pico-8 play session: hold ← + tap ❎

[t = 1 s] hold ← ~1s, tap ❎ ~2×
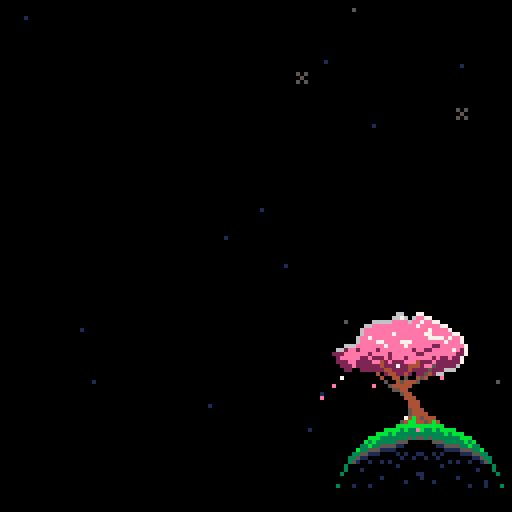
[t = 2 s] hold ← ~2s, tap ❎ ~4×
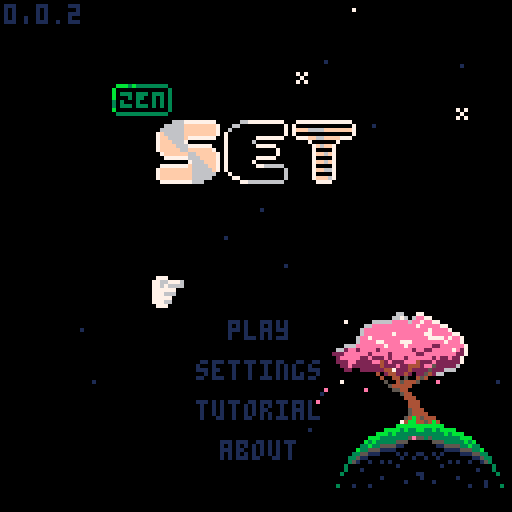
[t = 6 s] hold ← ~6s, tap ❎ ~10×
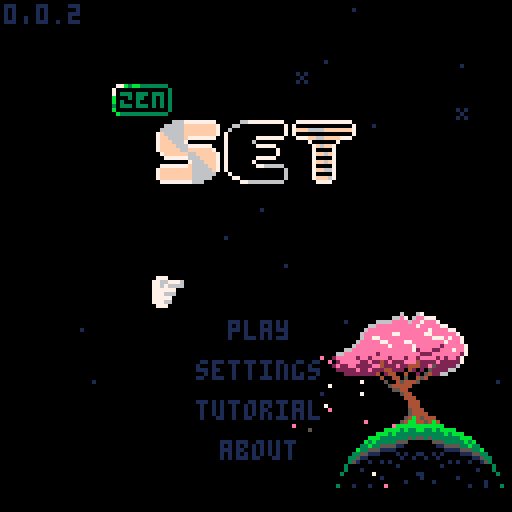
[t = 8 s] hold ← ~8s, tap ❎ ~14×
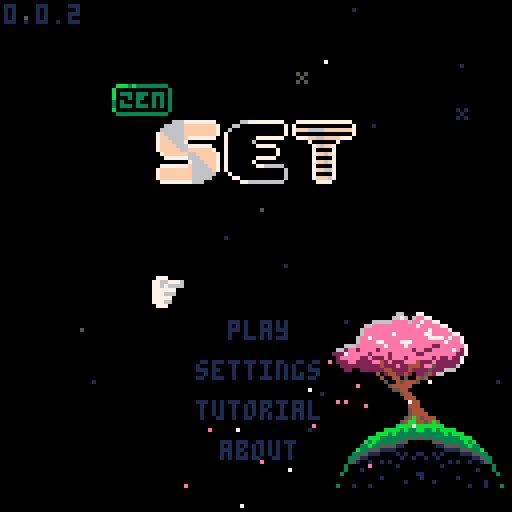

pico-8 cartridge
version 42
__lua__
-- set
-- 2025-12-09
ver="0.0.2"

-- constants
card_w=29
card_h=17
card_f_tm=15

str_t_min=30
str_t_max=100
str_t_shn=20

c_pal_idx=1
c_pals={
	{8,11,13,2,3,5},
	{8,9,10},
	{1,5,6}
}

mode="title"

-- settings
s_idx=nil
s_time=true
s_posb=true
s_aest=true
s_afin=false

logo_t=0
uits,uitf=0,0
mx,my,lmx,lmy=-1,-1,-1,-1
is_m=false

tit_idx=0
tit_tm=-10
g_idx=0

effs={}
leafs={}
stars={}


function _init()
	printh("===== start set =====")
	poke(0x5f2d,1)
	
	mx,my=stat(32),stat(33)
	lmx,lmy=mx,my
	
	init_stars()
	music(0)
end

function _draw()
	cls()
	
	draw_bk()

	if logo_t<90 then
		draw_logo()
		return
	end
	
	if mode=="title" then
		draw_title()
	elseif mode=="game" then
		draw_game()
		draw_effs()
	elseif mode=="tutorial" then
		draw_tut()
	elseif mode=="about" then
		draw_about()
	elseif mode=="garden" then
		draw_garden()
	end
	
	if(is_m)draw_mouse()
end

function _update()
	uits=(uits+0.1)%30
	uitf=(uitf+0.2)%30
	
	update_bk()
	
	if logo_t<90 then
		logo_t+=1
		if btnp(❎) then
			if logo_t<30 then
				logo_t=30
			elseif logo_t<75 then
				logo_t=75
			end
		end
		return
	end
	
	mx,my=stat(32),stat(33)
	if lmx!=mx or lmy!=my then
		is_m=true
	elseif btn()>0 then
		is_m=false
		uitr()
	end
	lmx,lmy=mx,my
	
	if btnp(⬅️) or
				btnp(➡️) or
				btnp(⬆️) or
				btnp(⬇️) then
		sfx(3,-1,0,8)
	end
	
	if s_idx!=nil then
		update_settings()
	elseif mode=="title" then
		update_title()
	elseif mode=="game" then
		update_game()
		update_effs()
	elseif mode=="tutorial" then
		update_tut()
	elseif mode=="about" then
		update_ab()
	elseif mode=="garden" then
		update_garden()
	end
end

function draw_logo()
	//line(64,0,64,127,1)
	if logo_t>15 and logo_t<75 then
		spr(120,32,60,8,1)
	end
	
	//sspr(
	//	64,56,
	//	mid(0,logo_t-30,64),8,
	//	32,60)
end

function draw_mouse()
	spr(3,mx,my)
end

function draw_title()
	print(ver,1,1,1)
	//line(64,0,64,127,1)
	//line(54,0,54,127,1)
	//line(74,0,74,127,1)
	spr(64+max(flr(tit_tm),0)*2,
		28,21,
		2,1)
	//spr(90,40,40,6,2)
	for i=0,2 do
		spr(
			84+i*2,
			40+i*16+(i-1)*1,
			30,
			2,2)
	end
	
	if s_idx!=nil then
		draw_settings()
	else
		t2(
			"play",
			57,80,
			tit_idx==0 and 15 or 1,0)
		t2(
			"settings",
			49,90,
			tit_idx==1 and 15 or 1,0)
		t2(
			"tutorial",
			49,100,
			tit_idx==2 and 15 or 1,0)
		t2(
			"about",
			55,110,
			tit_idx==3 and 15 or 1,0)
		if not is_m then
			//ospr(
			//	1,
			//	38+uits%2,
			//79+tit_idx*10)
			dhand(
				1,
				38+uits%2,
				79+tit_idx*10
			)
		end
	end
end

function update_title()	
	tut_idx=0
	
	if tit_tm<7 then
		tit_tm+=0.4
	else
		tit_tm=rand(30,90)*-1
	end
	
	if btnp(⬇️) then
		tit_idx=min(tit_idx+1,3)
	elseif btnp(⬆️) then
		tit_idx=max(tit_idx-1,0)
	end
	
	-- mouse hover
	if is_m then
		tit_idx=-1
		if pt_m(57,80,16,5)then
			tit_idx=0
		elseif pt_m(49,90,32,5)then
			tit_idx=1
		elseif pt_m(49,100,32,5)then
			tit_idx=2
		elseif pt_m(55,110,19,5)then
			tit_idx=3
		end
	end
	
	if click() then
		sfx(3,-1,8,8)
		if(tit_idx==0)init_game()
		if(tit_idx==1)s_idx=1
		if(tit_idx==2)mode="tutorial"
		if(tit_idx==3)mode="about"
	end
end

function draw_settings()
	if mode=="game" then
		t2(
			"go back",
			51,30,
			s_idx==-2 and 15 or 1,0)

		t2(
			"get hint",
			49,40,
			s_idx==-1 and 15 or 1,0)
		
		if not p_over then
			t2(
				"end game",
				49,50,
				s_idx==0 and 15 or 1,0)
		end
	end
		
	t2(
		"show time",
		25,60,
		s_idx==1 and 15 or 1,0)
	t2(
		s_time and "yes" or "no",
		90,60, 
		s_time and 11 or 3,0)
		
	t2(
		"show possible\n         sets",
		9,70,
		s_idx==2 and 15 or 1,0)
	t2(
		s_posb and "yes" or "no",
		90,70, 
		s_posb and 11 or 3,0)
		
	t2(
		"auto finish",
		17,85,
		s_idx==3 and 15 or 1,0)
	t2(
		s_afin and "yes" or "no",
		90,85, 
		s_afin and 11 or 3,0)
	
	t2(
		"card style",
		21,95,
		s_idx==4 and 15 or 1,0)
	t2(
		s_aest and "pretty" or "norm",
		90,95, 
		s_aest and 11 or 3,0)
		
	t2(
		"return to title",
		35,107,
		s_idx==5 and 15 or 1,0)
	
	if not is_m then
		local hx,hy=41,29
		if(s_idx==-1)hx,hy=39,39
		if(s_idx==0)hx,hy=39,49
		if(s_idx==1)hx,hy=15,59
		if(s_idx==2)hx,hy=-1,69
		if(s_idx==3)hx,hy=7,84
		if(s_idx==4)hx,hy=11,94
		if(s_idx==5)hx,hy=25,106
		dhand(1,hx+uits%2,hy)
	end
end

function update_settings()
	if btnp(⬇️) then
		s_idx=min(s_idx+1,5)
		if p_over and s_idx==0 then
			s_idx=1
		end
	elseif btnp(⬆️) then
		s_idx=max(
			s_idx-1,
			mode=="game" and -2 or 1
		)
		if p_over and s_idx==0 then
			s_idx=-1
		end
	end
	
	-- mouse hover
	if is_m then
		s_idx=-3
		if mode=="game" then
			if pt_m(51,30,28,5) or
						pt_m(97,1,109,9) then
				s_idx=-2
			elseif pt_m(49,40,32,5)then
				s_idx=-1
			elseif pt_m(49,50,32,5) and
										not p_over then
				s_idx=0
			end
		end
		if pt_m(27,60,73,5)then
			s_idx=1
		elseif pt_m(10,70,90,11)then
			s_idx=2
		elseif pt_m(17,85,86,5)then
			s_idx=3
		elseif pt_m(21,95,91,5)then
			s_idx=4
		elseif pt_m(35,107,60,5)then
			s_idx=5
		end
	end
	
	if click() then
		sfx(3,-1,16,8)
		if s_idx==-2 then
			s_idx=nil
		elseif s_idx==-1 then
			s_idx=nil
			check_cards(true)
		elseif s_idx==0 then
			s_idx=nil
			p_over=true
		elseif s_idx==1 then
			s_time=not s_time
		elseif s_idx==2 then
			s_posb=not s_posb
		elseif s_idx==3 then
			s_afin=not s_afin
		elseif s_idx==4 then 
				s_aest=not s_aest
		elseif s_idx==5 then 
			mode="title"
			s_idx=nil
		end
	end
end

function draw_tut()
	//rect(0,0,127,127,1)
	if tut_idx<2 then
		local d=d_tut[tut_idx+1]
		for i=0,#d-1 do
			t2(d[i+1],1,i*6+1,13,0)
		end
		
		t2(
			"next page",
			35,122,
			1,0)
	elseif tut_idx==2 then
		t2("valid set examples",18,10,13,0)
		draw_tut_cards(1)
		t2(
			"next page",
			35,122,
			1,0)
	else
		t2("invalid set examples",18,10,13,0)
		draw_tut_cards(4)
		t2(
			"return to title",
			35,122,
			1,0)
	end
		
	if not is_m then
		dhand(1,25+uits%2,121)
	end
end

function draw_tut_cards(s)
	for j=0,2 do
		local r=tut_d[j+s]
		for i=0,#r-1 do
			local d=tut_d[j+s][i+1]
			local c=get_card(d)
			c.x=i*card_w+i*3+18
			c.y=j*card_h+j*15+20
			draw_card(c)
		end
	end
end

function update_tut()
	if click() then
		sfx(3,-1,8,8)
		if tut_idx<3 then
			tut_idx+=1
		else
			mode="title"
		end
	end
end

function draw_about()
	t2(
		"return to title",
		35,122,
		1,0)
	if not is_m then
		dhand(1,25+uits%2,121)
	end
	
	for i=0,#d_ab-1 do
		t2(d_ab[i+1],1,i*6+1,13,0)
	end
end

function update_ab()
	if click() then
		sfx(3,-1,8,8)
		mode="title"
	end
end
-->8
-- game

function init_game()
	for e in all(effs)do
		del(effs,e)
	end
	for d in all(deck)do
		del(deck,d)
	end
	for c in all(cards)do
		del(cards,c)
	end

	mode="game"
	game_st_tm=time()
	game_tm=game_st_tm
	
	cards={}
	deck={}
	hint_sets={} -- hints
	n_set=0	-- num sets made
	n_sel=0 -- num selected
	card_off_y=30
	
	sh_tm=0 -- shake time
	n_av_set=0 -- available sets
	p_over=false
	d_p_over=false
	
	for n=1,3 do
	for s in all({5,6,7}) do
	for f in all({0,1,2}) do
	for c in all({1,2,3}) do
		add(deck,{
			n=n,s=s,f=f,c=c
		})
	end end end end
	
	for i=0,11 do
		add(cards,get_deck_card(i*5))
		add_f_card(
			5,5,
			(i%4)*card_w+(i%4)*3+card_w/2,
			flr(i/4)*card_h+card_off_y,
			i*5
		)
	end
	
	move_cards()
	check_cards(false)
end

function draw_game()
	//rect(0,0,127,127,1)
	
	-- deck
	if(g_idx==0)pal(7,15)
	rect(3,3,15,11,7)
	rectfill(1,1,13,9,0)
	rect(1,1,13,9,7)
	print(#deck,4,3,7)
	pal()
	
	-- settings gear
	spr(
		s_idx!=nil and 18 or 
		g_idx==1 and 17 or 16,
		100,2
	)
	
	-- complete sets
	if(g_idx==2)pal(7,15)
	rect(114,3,126,11,7)
	rectfill(112,1,124,9,0)
	rect(112,1,124,9,7)
	print(n_set,115,3,7)
	pal()

	-- time	
	if s_time then
		local ts=ftime(game_tm)
		print(ts,64-(#ts*4)/2,3)
	end
	
	if not p_over then
		if s_posb and #cards<21 then
			t2(
				"possible sets:"..n_av_set,
				1,card_off_y-7,1,0)
		end
	
		if s_idx==nil then
			for n=0,#cards-1 do
				local i=n%4
				local j=flr(n/4)
				draw_card(cards[n+1])
			end
		end
	end
	
	if s_idx!=nil then
		draw_settings()
	end
	
	
	if #cards<21 then
		if is_m then
			print(
				"mouse:move         mouse:toggle",
				1,122,
				1
			) 
		else
		print(
			"⬆️⬇️⬅️➡️:move         ❎:toggle",
			1,122,
			1
		) 
		end
	end
	
	if not is_m then
		local hx,hy=5,10
		if g_idx==1 then
			hx,hy=102,10
		elseif g_idx==2 then
			hx,hy=112,10
		elseif g_idx>2 then
			local i=(g_idx-3)%4
			local j=flr((g_idx-3)/4)
			hx=i*card_w+i*3+14
			hy=j*card_h+j*3+card_off_y+card_h-1
		end

		dhand(2,hx,hy+uits%2)
	end
	
	if p_over and #effs==0 and
				s_idx==nil then
		if n_set==27 or 
					(#deck==0 and n_av_set==0) then
			t2("you win",51,60,1,0)
		else
			t2("game over",47,60,1,0)
		end
	end
end

function draw_card(c)
	if c=="dead" or c.t>0 then
		return
	end
	
	local cx=c.x+flr(c.sh_tm/2)%2
	local cy=c.y
	
	if c.ht_tm>0 and 
				flr(c.ht_tm/8)%2==0 then
		rectfill(
			cx,cy,
			cx+card_w,cy+card_h,
			7
		)
		return
	end
	
	if c.idx==g_idx-3 then
		rectfill(
			cx,cy,
			cx+card_w,cy+card_h,
			1
		)
	end
	
	rect(
		cx,cy,
		cx+card_w,cy+card_h,
		7
	)
	
	local cp=c_pals[c_pal_idx]	
	pal(15,c.idx==g_idx-3 and 1 or 0)
	for i=0,c.n-1 do
		local ccx=cx+card_w/2-3-(c.n-1)*4.5+i*9
		local ccy=cy+1
		local ccs=c.s+3*c.f
		if(s_aest)ccs+=32
		
		-- outline
		pal(6,c.idx==g_idx-3 and 1 or 0)
		pal(7,c.idx==g_idx-3 and 1 or 0)
		
		ospr(ccs,ccx,ccy,1,2)
		
		--card sprite
		pal(7,cp[c.c])
		pal(6,cp[c.c+3])
		spr(
			ccs,
			ccx,ccy,
			1,2)
	end
	pal()
	
	if c.sel then
		local o=flr(uitf)%3-1
		spr(14,cx-o,cy-o)
		spr(15,cx+card_w-7+o,cy-o)
		spr(30,cx-o,cy+card_h-7+o)
		spr(31,
			cx+card_w-7+o,
			cy+card_h-7+o)
	end
end

function update_game()
	if not p_over then
		game_tm=time()-game_st_tm
	end
	
	-- update cards
	for c in all(cards)do
		if c!="dead" then
			if(c.sh_tm>0)c.sh_tm-=1
			if(c.ht_tm>0)c.ht_tm-=1
			if c.t>0 then
				c.t-=1
				if c.t==1 then
					sfx(3,-1,0+rand(0,2)*8,8)
				end
			end
		end
	end
	
	auto_clk=false
	if btn(🅾️) then
		update_auto()
		goto after_auto
	end
	
	--button inputs
	if btnp(➡️) then
		g_idx=min(g_idx+1,#cards-1+3)
	elseif btnp(⬅️) then
		g_idx=max(g_idx-1,0)
	elseif btnp(⬇️) then
		if g_idx==0 then
			g_idx=3
		elseif g_idx<3 then
			g_idx=5
		elseif g_idx<#cards-1 then
			g_idx=min(g_idx+4,#cards+3)
		end
	elseif btnp(⬆️) then
		g_idx=max(g_idx-4,0)
	end
	
	-- mouse hovering
	if is_m then
		g_idx=-1
		if pt_m(1,1,13,9) then
			g_idx=0
		elseif pt_m(97,1,8,8) then
			g_idx=1
		elseif pt_m(112,1,120,9) then
			g_idx=2
		end
		
		for i=1,#cards do
			local c=cards[i]
			//c.h=false
			if c.t==0 and
						c!="dead" and
						pt_m(c.x,c.y,
											card_w,card_h) then
				g_idx=c.idx+3
			end
		end
	end
	
	if p_over then
		//g_idx=min(g_idx,1)
		g_idx=1
		if not d_p_over then
			d_p_over=true
			-- consider a delay
			-- before this runs
			sfx(5) 
		end
	end
	
	::after_auto::
	
	-- click deck
	if g_idx==0 and #cards<21 and
				#deck>0 and click() then
		for i=0,2 do
			add(cards,get_deck_card(i*5))
			add_f_card(
				5,5,
				(i%4)*card_w+(i%4)*3+card_w/2,
				4*card_h+card_off_y,
				i*5
			)
		end
		move_cards()
		check_cards(false)
		sfx(3,-1,8,8)
	end
	
	-- click settings
	if g_idx==1 and click() then
		//printh("clicked set todo")
		s_idx=-1
		sfx(3,-1,16,8)
	end
	
	-- click set
	if g_idx==2 and click() then
		printh("clicked set todo")
		//s_idx=-1
		mode="garden"
	end
	
	-- click cards
	local can_check=false
	local c=cards[g_idx-2]
	if g_idx>2 and c!="dead" and
				c.t==0 and click() then
		if c.sel then
			c.sel=false
			n_sel-=1
			sfx(3,-1,16,8)
		elseif n_sel<3 then
			can_check=true
			c.sel=true
			n_sel+=1
			if(n_sel<3)sfx(3,-1,8,8)
		end
	end
	
	if n_sel==3 and can_check then
		check_sel()
		g_idx=min(g_idx,#cards+2)
		if n_set==27 or 
					(s_afin and #deck==0 
					and n_av_set==0) then
			p_over=true
		end
	end
end

function get_card(c)
	return {
		n=c.n,
		s=c.s,
		f=c.f,
		c=c.c,
		idx=-1,
		sel=false,
		sh_tm=0,
		ht_tm=0,
		t=0
	}
end

function get_deck_card(toff)
	local i=rand(1,#deck)
	local dc=deck[i]
	deli(deck,i)
	
	local c=get_card(dc)
	c.t=card_f_tm+toff
	return c
end

function move_cards()
	card_off_y=30
	if #cards==18 then
		card_off_y=20
	elseif #cards==21 then
		card_off_y=10
	end
	
	for n=0,#cards-1 do
		local c=cards[n+1]
		if c!="dead" then
			local i=n%4
			local j=flr(n/4)
			c.x=i*card_w+i*3+1
			c.y=j*card_h+j*3+card_off_y
			c.idx=n
		end
	end
end

function check_sel()
	printh("checking selection")
	local sel={}
	for i=1,#cards do
		if cards[i].sel then
			add(sel,i)
			cards[i].sel=false
		end
	end

	local is_set=check_set(
		cards[sel[1]],
		cards[sel[2]],
		cards[sel[3]]
	)
	
	if is_set then
		for i=#sel,1,-1 do
			local c=cards[sel[i]]
			add_f_card(
				c.x,c.y,
				122,
				5,
				0
			)
		end
	
		if #cards>12 then
			for i=#sel,1,-1 do
				deli(cards,sel[i])
			end
		else 
			for i=#sel,1,-1 do
				if #deck>0 then
					add_f_card(
						5,5,
						cards[sel[i]].x,
						cards[sel[i]].y,
						i*5
					)
					cards[sel[i]]=get_deck_card(i*5)
				else
					cards[sel[i]]="dead"
				end
			end
		end
		
		n_set+=1
		move_cards()
		check_cards(false)
		sfx(4)
	else
		sh_tm=20
		for i=#sel,1,-1 do
			cards[sel[i]].sel=false
			cards[sel[i]].sh_tm=20
		end
		sfx(6)
	end
	
	n_sel=0
end

function check_set(c1,c2,c3)
	if c1=="dead" or
				c2=="dead" or
				c3=="dead" then
		return false
	end
	
	local is_set=true
	for k in all({"n","s","f","c"})do
		//loga({"checking key",k})
		//loga({" ",c1[k],c2[k],c3[k]})
		if c1[k]!=c2[k] and
					c1[k]!=c3[k] and
					c2[k]!=c3[k] then
			//loga({"  all diff for",k})
		elseif c1[k]==c2[k] and
									c2[k]==c3[k] then
			//loga({"  all same for",k})
		else
			//loga({"  not vald for",k})
			return false
		end
	end
	
	return true
end


function check_cards(show)
	hint_sets={} --testing
	
	local g={}
	for i=1,#cards do
	for j=i+1,#cards do
	for k=j+1,#cards do 
		add(g,{i,j,k})
	end end end

	local n=0
	//local f={}
	for i in all(g) do
		//loga({i,unpack(g[i])})
		if check_set(
						cards[i[1]],
						cards[i[2]],
						cards[i[3]]
		) then
			n+=1
			add(hint_sets,{
				cards[i[1]],
				cards[i[2]],
				cards[i[3]]
			})
			
			//debugging
			loga({
				"  set",
				cards[i[1]].idx,
				cards[i[2]].idx,
				cards[i[3]].idx
			})
		end
	end
	n_av_set=n
	//loga({"checked all",n})
	
	if show then
		local i=rand(1,#hint_sets)
		local c=hint_sets[i][1]
		c.ht_tm=90
	end
	//loga({"nnnn",#g})
end

auto_t=0
auto_s=nil
auto_s_idx=0
auto_clk=false
function update_auto()
	//auto_clk=false
	if #effs>0 then
		return
	end
	
	if auto_t>0 then
		auto_t-=1
		return
	else
		auto_t=2
	end
	
	printh("==running auto==") 
	
	if auto_s==nil then
		if #hint_sets>0 then
			local i=rand(1,#hint_sets)
			auto_s=hint_sets[i]
			loga({"auto: use hint",i})
			//deli(hint_sets,i)
		else
			g_idx=0
			auto_clk=true
			loga({"auto: click deck"})
			return
		end
	end
	
	if auto_s_idx<3 then
		auto_s_idx+=1
		local c=auto_s[auto_s_idx]
		g_idx=c.idx+3
		auto_clk=true
		loga({"auto: sel",c.idx})
		
		if auto_s_idx==3 then
			auto_s=nil
			auto_s_idx=0
			loga({"auto: reset"})
		end
	end
end
-->8
-- effects

function draw_effs()
	for e in all(effs)do
		e.draw(e)
	end
end

function update_effs()
	for e in all(effs)do
		e.update(e)
	end
end

function add_f_card(x1,y1,x2,y2,toff)
	add(effs,{
		x1=x1,
		y1=y1,
		x2=x2,
		y2=y2,
		t=card_f_tm+toff,
		draw=draw_f_card,
		update=update_f_card
	})		
end

function draw_f_card(f)
	if f.t<=card_f_tm then
		local d=(card_f_tm-f.t)/card_f_tm
		
		//pal(7,(f.t%8)+8)
		spr(
			32+(f.t*0.5)%4,
			f.x1+(f.x2-f.x1)*d,
			f.y1+(f.y2-f.y1)*d
		)
		//pal()
	end
end

function update_f_card(f)
	f.t-=1
	if(f.t==0)del(effs,f)
end

l_cols={14,14,14,14,7,7,7,2}
function add_leaf()
	add(leafs,{
		x=rand(80,115),
		y=rand(88,95),
		dx=rnd(),
		dy=rnd(),
		c=l_cols[rand(1,#l_cols)],
		t=rand(60,300)
	})	
end

function draw_leaf(l)
	pset(l.x,l.y,l.c)
end

function update_leaf(l)
	l.x-=l.dx*0.5
	l.y+=l.dy*0.5
	l.t-=1
	
	if l.t==0 then
		del(leafs,l)
	end
end

bk_t=0
function draw_bk()
	//rect(0,0,127,127,1)
	draw_stars()
	
	if mode!="garden" then
		spr(
			flr(bk_t)==0 and 139 or 171,
			80,78,
			5,2
		)
		spr(137,94,90,2,2)
		spr(167,81,106,3,2)
		spr(167,105,106,3,2,true)
		//spr(128,81,106,3,3)
		//spr(128,105,106,3,3,true)
	
		for l in all(leafs)do
			draw_leaf(l)
		end
	end
end

function update_bk()
	update_stars()
	
	bk_t+=0.03
	if(bk_t>2)bk_t=0
	
	if rand(0,100)<20 then
		add_leaf()
	end
	
	for l in all(leafs)do
		update_leaf(l)
	end
end

function init_stars()
	for s in all(stars)do
		del(stars,s)
	end
	
	local ns=rand(20,30)
	for i=1,ns do
		local rx=rand(0,127)
		local ry=rand(0,127)
		add(stars,{
			x=rx,y=ry,
			s=rnd()<0.2 and 47 or nil,
			t=rand(str_t_min,str_t_max)
		})
	end
end

function draw_stars()
	for s in all(stars)do
		if s.t>str_t_shn then
			pal(7,1)
		elseif s.t<str_t_shn/2-4 or
									s.t>str_t_shn/2+4 then
			pal(7,5)
		end
		if s.s==nil then
			pset(s.x,s.y,7)
		else
			spr(47,s.x-1,s.y-1)
		end
		pal()
	end
end

function update_stars()
	for s in all(stars)do
		s.t-=1
		if s.t==str_t_shn and
					rnd()<0.5 then
			s.t=0
		end
		if s.t==0 then
			s.t=rand(str_t_min,str_t_max)
		end
	end
end
-->8
-- garden

function draw_garden()
	//line(64,0,64,127,1)
	//rect(0,0,127,127,1)
	t2("go back",12,120,1,0)
	dhand(1,1+flr(uits)%2,119)
	
	//rect(40,40,87,87,1)
	pal(15,0) --testing
	spr(128,40,40,3,3)
	spr(128,64,40,3,3,true)
	spr(131,40,64,3,3)
	spr(131,64,64,3,3,true)
	pal()
	
	for i=0,26 do
		local a=i/26
		pset(
			64+cos(a)*24,
			64+sin(a)*24,
			7
		)
	end 
	spr(181,59,32)
	
	draw_flower()
end

function draw_flower()
	local fx,fy=100,40
	pset(fx,fy,7)
	
	local sh=20 -- stem height
	local nw=3 	-- stem waves
	local ww=2 	-- stem wave width
	local sb=10	-- stem bend
	
	-- stem
	for i=0,sh do
		local s=sin(i/(sh/nw))*ww
		local b=cos((i/sh)/4)*sb-sb
		//loga({i,i/10,s})
		pset(
			fx+s+b,
			fy-i,
			11)
	end
	
	-- pistil
	local px=fx+cos(1/4)*sb-sb
	local py=fy-sh
	pset(px,py,8)
	
	for j=0,4 do
	for i=0,10 do
		pset(
			px+cos(i/10)*j,
			py+sin(i/10)*j,
			7)
	end end
end

function update_garden()
end
-->8
-- helpers

l_click=false
function click()
	if(auto_clk)return true
	
	if(btnp(❎))return true
	if stat(34)>0 then
		if not l_click then
			l_click=true
			return true
		end
	else
		l_click=false
	end
	return false
end

function uitr()
	_uits,_uitf=0,0
end

function pt_bb(ax,ay,aw,ah,px,py)
	return px>=ax and px<=ax+aw and
								py>=ay and py<=ay+ah
end

function pt_m(ax,ay,aw,ah)
	return pt_bb(ax,ay,aw,ah,mx,my)
end

function rand(bot,top)
	return flr(rnd((top+1)-bot))+bot
end

function ftime(t)
	if type(t)!="number" then
		return t
	end
	local mins=flr(t/60)
	local s=""
	if mins<1 then
		s=s.."00:"
	elseif mins<10 then
		s=s.."0"..mins..":" 
	else
		s=s..mins..":"
	end
	local sec=flr(t%60)
	if sec<10 then 
		s=s.."0"..sec
	else
		s=s..sec
	end
	return s//sub(s,1,4)
end

function ospr(s,x,y,w,h,fh,fv)
	w=w and w or 1
	h=w and h or 1
	fh=fh and fh or false
	fv=fv and fv or false
	for j in all({-1,1})do
	for i in all({-1,1})do
		spr(s,x+i,y+j,w,h,fh,hv)
	end end
end

function dhand(s,x,y)
	pal(7,0)
	pal(6,0)
	ospr(s,x,y)
	pal()
	spr(s,x,y)
end

function t2(s,x,y,c1,c2)
	for j in all({-1,1})do
		print(s,x,y+j,c2)
	end
	for i in all({-1,1})do
		print(s,x+i,y,c2)
	end
	print(s,x,y,c1)
end

function loga(arr)
	printh(a_to_s(arr))
end

function a_to_s(arr)
	local s=arr[1]
	for i=2,#arr do
		s=s.." "..tostr(arr[i])
	end
	return s
end
-->8
-- data
d_tut={
{
"the goal of 'set' is to identify",
"groups of 3 cards, called a",
"'set'.",
"",
"each card has four features:",
"-color: red, green, or purple",
"-shade: open, solid, or stripe", 
"-symbol: pill, diamond, or sqig",
"-number of symbols: 1, 2, or 3",
"",
"a set is valid if each feature",
"for each card is all the same,",
"or all different.",
"",
},
{
"12 cards are dealt at the start.",
"you can select the deck icon to",
"deal 3 more cards if you need.",
"",
"you can win in two ways:",
"",
"1) find all 27 sets.",
"2) if you believe there are no", 
"   more valid sets left, select",
"   'end game' from the gear",
"   menu.",
"",
"for an easier experience, toggle",
"'auto finish' in the gear menu.",
}}

d_ab={
"zen set is a single player",
"interpretation of the card game",
"'set'.",
"",
"it is meant to be a relaxing",
"experience, and to help hone",
"your skills at 'set'.",
"",
"'set' was designed by marsha",
"falco in 1974 and published by",
"set enterprises in 1991.",
"zen set is not affiliated with",
"set enterprises, inc. or the",
"'set' card game. please consider",
"buying the phsyical 'set'",
"card game."
}

tut_d={
	// valid sets
	{
		{n=1,s=5,f=0,c=1},
		{n=1,s=5,f=1,c=1},
		{n=1,s=5,f=2,c=1},
	},
	{
		{n=1,s=6,f=0,c=2},
		{n=2,s=6,f=0,c=3},
		{n=3,s=6,f=0,c=1},
	},
	{
		{n=3,s=7,f=1,c=1},
		{n=1,s=5,f=2,c=2},
		{n=2,s=6,f=0,c=3},
	},
	// invalid sents
	{
		{n=3,s=7,f=1,c=2},
		{n=2,s=7,f=2,c=2},
		{n=1,s=7,f=1,c=2},
	},
	{
		{n=1,s=5,f=0,c=2},
		{n=1,s=6,f=0,c=3},
		{n=1,s=6,f=0,c=1},
	},
	{
		{n=2,s=7,f=1,c=1},
		{n=1,s=5,f=2,c=1},
		{n=2,s=6,f=1,c=3},
	},
}
__gfx__
00000000077700000660000001000000a00000000000000000000000000000000000000000000000000000000000000000000000000000009999900000099999
0000000077667776076000001a100000aa0000000007700000770000007777000007700000770000007777000007700000770000007777009000000000000009
0070070077676666076760001aa10000a9a000000007700007777700077777700007700007ff770007ffff700007700007ff770007ffff709000000000000009
0007700077777700076767601a9a1000a99a0000007777000777777007777770007ff7000777777007777770007ff70007ffff7007ffff709000000000000009
0007700077766600767767671a99a100a999a00000777700007777707777777700777700007fff707ffffff7007ff700007fff707ffffff79000000000000009
0070070077777000766777771a99aa00a99aaa0007777770007777777777777707ffff70007777777777777707ffff70007ffff77ffffff70000000000000000
0000000077766000777777771aaa1000aaa0000007777770007777777777777707777770007ffff77ffffff707ffff70007ffff77ffffff70000000000000000
00000000077700000777777001110000a00000007777777707777777777777777ffffff707777777777777777ffffff707fffff77ffffff70000000000000000
00076000000af000000d10000000000000000000777777777777777077777777777777777fffff707ffffff77ffffff77fffff707ffffff70000000000000000
077666600aaffff00dd11110000000000000000007777770777777007777777707ffff70777777007777777707ffff707ffff7007ffffff70000000000000000
076666600afffff00d1111100000000000000000077777707777770077777777077777707ffff7007ffffff707ffff707ffff7007ffffff70000000000000000
76600666aff00fffd11001110000000000000000007777000777770077777777007ff7000777770077777777007ff70007fff7007ffffff79000000000000009
66600665fff00ff91110011500000000000000000077770007777770077777700077770007fff77007ffff70007ff70007ffff7007ffff709000000000000009
066666500fffff90011111500000000000000000000770000077777007777770000770000077777007777770000770000077ff7007ffff709000000000000009
066665500ffff9900111155000000000000000000007700000007700007777000007700000007700007777000007700000007700007777009000000000000009
00055000000990000005500000000000000000000000000000000000000000000000000000000000000000000000000000000000000000009999900000099999
07777770000070000000000000070000000000000000000000000000000000000000000000000000000000000000000000000000000000000000000070700000
07000070000707007777777700707000000000000007700000770000007777000007700000770000007777000007700000770000007777000000000007000000
07000070007000707000000707000700000000000007700007777700067777700007700007ff770006ffff700007700007ff770006ffff700000000070700000
0700007007000007700000077000007000000000006777000667777006777770006ff7000667777006777770006ff70006ffff7006ffff700000000000000000
070000707000007070000007070000070000000000667700006677707677777700667700006fff707ffffff7006ff700006fff707ffffff70000000000000000
070000700700070070000007007000700000000007667770007677777667777707ffff70007677777667777707ffff70007ffff77ffffff70000000000000000
070000700070700077777777000707000000000007667770007767777667777707667770007ffff77ffffff707ffff70007ffff77ffffff70000000000000000
07777770000700000000000000007000000000007776777707776777776677777ff6fff707776777776677777ffffff707fffff77ffffff70000000000000000
0000000000000000000000000000000000000000777767777776777077776677777767777fffff707ffffff77ffffff77fffff707ffffff70000000000000000
000000000000000000000000000000000000000007776670777677007777766707ffff70777677007777766707ffff707ffff7007ffffff70000000000000000
0000000000000000000000000000000000000000077766707777670077777667077766707ffff7007ffffff707ffff707ffff7007ffffff70000000000000000
0000000000000000000000000000000000000000007766000777660077777767007ff6000777660077777767007ff60007fff6007ffffff70000000000000000
00000000000000000000000000000000000000000077760007777660077777600077760007fff66007ffff60007ff60007ffff6007ffff600000000000000000
0000000000000000000000000000000000000000000770000077777007777760000770000077777007777760000770000077ff7007ffff600000000000000000
00000000000000000000000000000000000000000007700000007700007777000007700000007700007777000007700000007700007777000000000000000000
00000000000000000000000000000000000000000000000000000000000000000000000000000000000000000000000000000000000000000000000000000000
0bbb3b3333333300077b3bb3333333000bbb77b3333333000b7bbb33b77b33000bbb777b33bb77000bbb3b3377b333000bbb3b3333b777000bbb3b3333333300
b0000000000000307000000000000030b000000000000030b000000000000030b000000000000070b000000000000030b0000000000000b0b000000000000030
b0333033303330307033303330333030b077b0b33033303070b330b770b33030b0bb7033b077b070b0333077b0333030b0333033b077b0b0b0333033303330b0
b000303300303030b000303300303030b000b03300303030700030b700303030b00070330070b0b0b000307b003030b0b00030330070b030b000303300303070
3030003000303030b0300030003030303070003000303030b0b0007000303030b0b0003000b030b030300070003030b03030003000703030303000300030b070
30333033303030303033303330303030707b3033303030303033307bb0303030b0b7b03b70303030303330bb3030b07030333033b07030303033303330b0b070
b000000000000030b0000000000000307000000000000030b0000000000000307000000000000030b000000000000070b000000000000030b000000000000070
03333333333333000b333333333333000bbb33333333330003377bb3b333330007bb33b77b333300033b777b33bb77000333333377bb3300033333333bb77700
077777777777777777000000000000000000666777777770000066777777777007777777777777700000ddddddddddd00000bbbbbbbbbbb00888888888888880
700000000000000000700000000000000066666ffffffff70066000000000007700000000000000700dd22222222222d00bb00000000000b8000000000000008
707770666077706660700000000000000666666ffffffff706000000000000077fff6666fffffff70d2222222222222d0b0000000000000b8222222222222228
707070060070006060700000000000007f66666ffffffff770000000000000077000000000000007d22222222222222db00000000000000b8000000000000008
707770060070006060700000000000007ff6666f7777777070000000777777700777ff66ffff7770d2222222ddddddd0b0000000bbbbbbb00888222222228880
707000666077706660700000000000007fff66670000000070000006000000000000700000070000d222222d00000000b000000b000000000000800000080000
700000000000000000700000000000007ffff666777777007000000077777000000007f6ff700000d2222222dddddd00b0000000bbbbb0000000082222800000
077777777777777777000000000000007fffff66ffffff7070000000000007000000070000700000d2222222222222d0b000000000000b000000080000800000
0777777777777777777777777700000007ffffff66fffff77000000000000700000007ff6f7000000d2222222222222db000000000000b000000082222800000
7000000000000000000000000070000000777777666ffff77000000077777000000007000070000000dddddd2222222db0000000bbbbb0000000080000800000
70777066607770666070006660700000000000007666fff77000000700000000000007ff6f70000000000000d222222db000000b000000000000082222800000
7070000600707060007000660070000007777777f6666ff7700000007766666000000700007000000ddddddd2222222db0000000bbbbbbb00000080000800000
700070060070706060700060007000007ffffffff66666f77000000000000006000007ff66700000d22222222222222db00000000000000b0000082222800000
707770666070706660777066607000007ffffffff666666007000000000000060000070000700000d2222222222222d00b0000000000000b0000080000800000
700000000000000000000000007000007ffffffff66666000077000000000006000007fff6700000d22222222222dd0000bb00000000000b0000082222800000
077777777777777777777777770000000777777776660000000077666666666000000077770000000ddddddddddd00000000bbbbbbbbbbb00000008888000000
007777770077777007777770000000000000000000000000000000000000000000aaaaa000aaaaa000aaa0000aaaaa00aaaaaaaaaaaaaaaa00aaaaa00aaaaaa0
07000007070000077000000700000000000000000000000000000000000000000aaaaaaa0aaaaaaa00aaa0000aaaaaa0aaaaaaaaaaaaaaaa0aaaaaa0aaaaaaaa
7000777070007770700000070000000000000000000000000000000000000000aaa000aaaaa00aaa0aaaa0000aa00aaa000aaa000aa000000aa00aa0aaaaaaaa
7000000770000007077007700000000000000000000000000000000000000000aa000000aa0000aa0aaa0000aaa000aa00aaaa00aaaaaa00aaa00aa0aa0aa0aa
7000000770000007007007000000000000000000000000000000000000000000aa00aaaaaa0000aa0aaa0000aaa000aa00aaa000aaaaaa00aa000aaaaa0aa0aa
0777000770007770007007000000000000000000000000000000000000000000aaa000aaaaa00aaaaaaa0000aa000aaa0aaaa000aa00000aaaaaaaaaa00000aa
7000007007000007007007000000000000000000000000000000000000000000aaaaaaa0aaaaaaa0aaaaaaaaaaaaaaa00aaa0000aaaaaaaaa0000aaaa00000aa
77777700007777700007700000000000000000000000000000000000000000000aaaaa000aaaaa00aaaaaaaaaaaaa0000aaa0000aaaaaaaaa0000aaaa00000aa
0000000000000000000bbbbb10000000000000000000000000000000000000000000000004000000004000000000000000000000000060006700000000000000
0000000000000000bbbbb33bf00000000000000000000000000000000000000000000000040000004440005000000000000000000066e706ee77700000000000
0000000000000bbbbbb333331000000000000000000000000000000000000000000000000044000040000500000000000000006666eeee6ee7eee70000000000
000000000000bb3b33335535f00000000000000000000000000000000000000000000000400440040000540000000000000066eeeeeeeeee7eeeee7700000000
0000000000bbb33355551111f000000000000000000000000000000000000000000000000400440500454000000000000006eeeeeeeeeeeeeee7eeee77000000
000000000bb3335511110010010000000000000000000000000000000000000000000000005004544450000000000000006eeeeeee77eeeeee77eeeeee700000
0000000033331111101010010f0000000000000000000000000000000000000000000000000544444000000000000000006ee77eeeeeeeeeeeee777e7ee70000
0000000b311100000100010001000000000000000000000000000000000000000000000000005544000000000000000006eeeee77eeee77eeeeeeee7eee70000
00000033101010000100010000f0000000000000000000000000000000000000000000000000005440000000000000006eeeeeeee7eeeee7eeeeee2eeeee7000
000003310001001000000001001000000000000000000000000000000000000000000000000000044400000000000066eeeeeeeeeeeeeee72eee22eee7ee7000
00003100101000010001000000f0100000000000000000000000000000000000000000000000000044400000000066eeeeeeee2eeeeeeeeee222eeeeeee27000
00003010000001000100001000010000000000000000000000000000000000000000000000000000444000000002eeeee2ee2eeee2eee2ee2eeee2e2ee270000
000310010100100100000000000010000000000000000000000000000000000000000000000000005444000000002eeeee22e2222e222eee22222e2222270000
0031010000000000100010010000f010000000000000000000000000000000000000000000000000544440000002e22ee2222eee222e22e2e22ee22222600000
003010000000001000000000000001010000000000000000000000000000000000000000000000054b454440000022222e222222222220220202222266000000
01000001001000000000010000000010000000000000000000000000000000000000000000000054bb4454b40000002222222200220000002020226600000000
01100000000000000000000000000001010000000000000000000000000000000000000000bbbbbb000000000000000000000000000660007700000000000000
01000000001000000100000000000000101010000000000000000000000000000000000bbbb3b33b00000000000000000000000000667606ee77000000000000
000000000000000000000100000000000100000100000000000000000000000000000bbb3b33333300000000000000000000066666eeee6ee7ee770000000000
1000010000000000000000000000000000110100100000000000000000000000000bbb3333333535000000000000000000066eeeeeeeeeee7eeeee7700000000
000000000000000000000000000000000000110000101001000000000000000000b3b333335550000000000000000000006eeeeeeeeeeeeeeee7eeee70000000
0000000010001000000000000000000000000111111101000000000000000000033b3355551100000000000000000000006eeeeeee7eeeeeee77eeeee7700000
0000000000000000000000000000000000000000111111110000000000000000b335551111000000000000000000000006ee7eeeeeeeeeeeeee7777e7ee70000
10000100000000000000000000000000000000000001111100000000000000033551110000101001000000000000000006eeee77eeee777eeeeeeee7eee70000
0000000000000000000000000000000000000000000e77000000000000000033511000000001001000000000000000666eeeeeee7eeee7eeeeee22eeeeee7000
000000000000000000000000000000000000000000eeee7000000000000000351001001010000000000000000000662ee2eeee2eeeeeeee2ee22eeeee7e27000
000000000000000000000000000000000000000002eee7e70000000000000300000000000010000000000000000222eeeeee2eeee2eeeeee22eeeeeeee227000
0000000000000000000000000000000000000000222eeee7000000000000030001000000000000000000000000002eeeee22e222e2eee2eeeeee2e22e2270000
00000000000000000000000000000000000000000242042000000000000030000000000000000001000000000000222ee2222eee2e222eee2222e22222270000
00000000000000000000000000000000000000000004400000000000000000000000001000000000000000000000022222222222222e22e222ee222222600000
00000000000000000000000000000000000000000000540000000000000000000000000000001000000000000000002200222222222222222222222666000000
00000000000000000000000000000000000000000005444000000000000300010001000000000000000000000000000000000000220222202222266000000000
__map__
0000000000000000000000000000000000000000000000000000000000000000000000000000000000000000000000000000000000000000000000000000000000000000000000000000000000000000000000000000000000000000000000000000000000000000000000000000000000000000000000000000000000000000
0000000000009c00000000000000000000000000000000000000000000000000000000000000000000000000000000000000000000000000000000000000000000000000000000000000000000000000000000000000000000000000000000000000000000000000000000000000000000000000000000000000000000000000
00000000a0b100898a0000000000000000000000000000000000000000000000000000000000000000000000000000000000000000000000000000000000000000000000000000000000000000000000000000000000000000000000000000000000000000000000000000000000000000000000000000000000000000000000
a0a100a0a0a100999a0000000000000000000000000000000000000000000000000000000000000000000000000000000000000000000000000000000000000000000000000000000000000000000000000000000000000000000000000000000000000000000000000000000000000000000000000000000000000000000000
b0b0a1b0b0a10000000000000000000000000000000000000000000000000000000000000000000000000000000000000000000000000000000000000000000000000000000000000000000000000000000000000000000000000000000000000000000000000000000000000000000000000000000000000000000000000000
